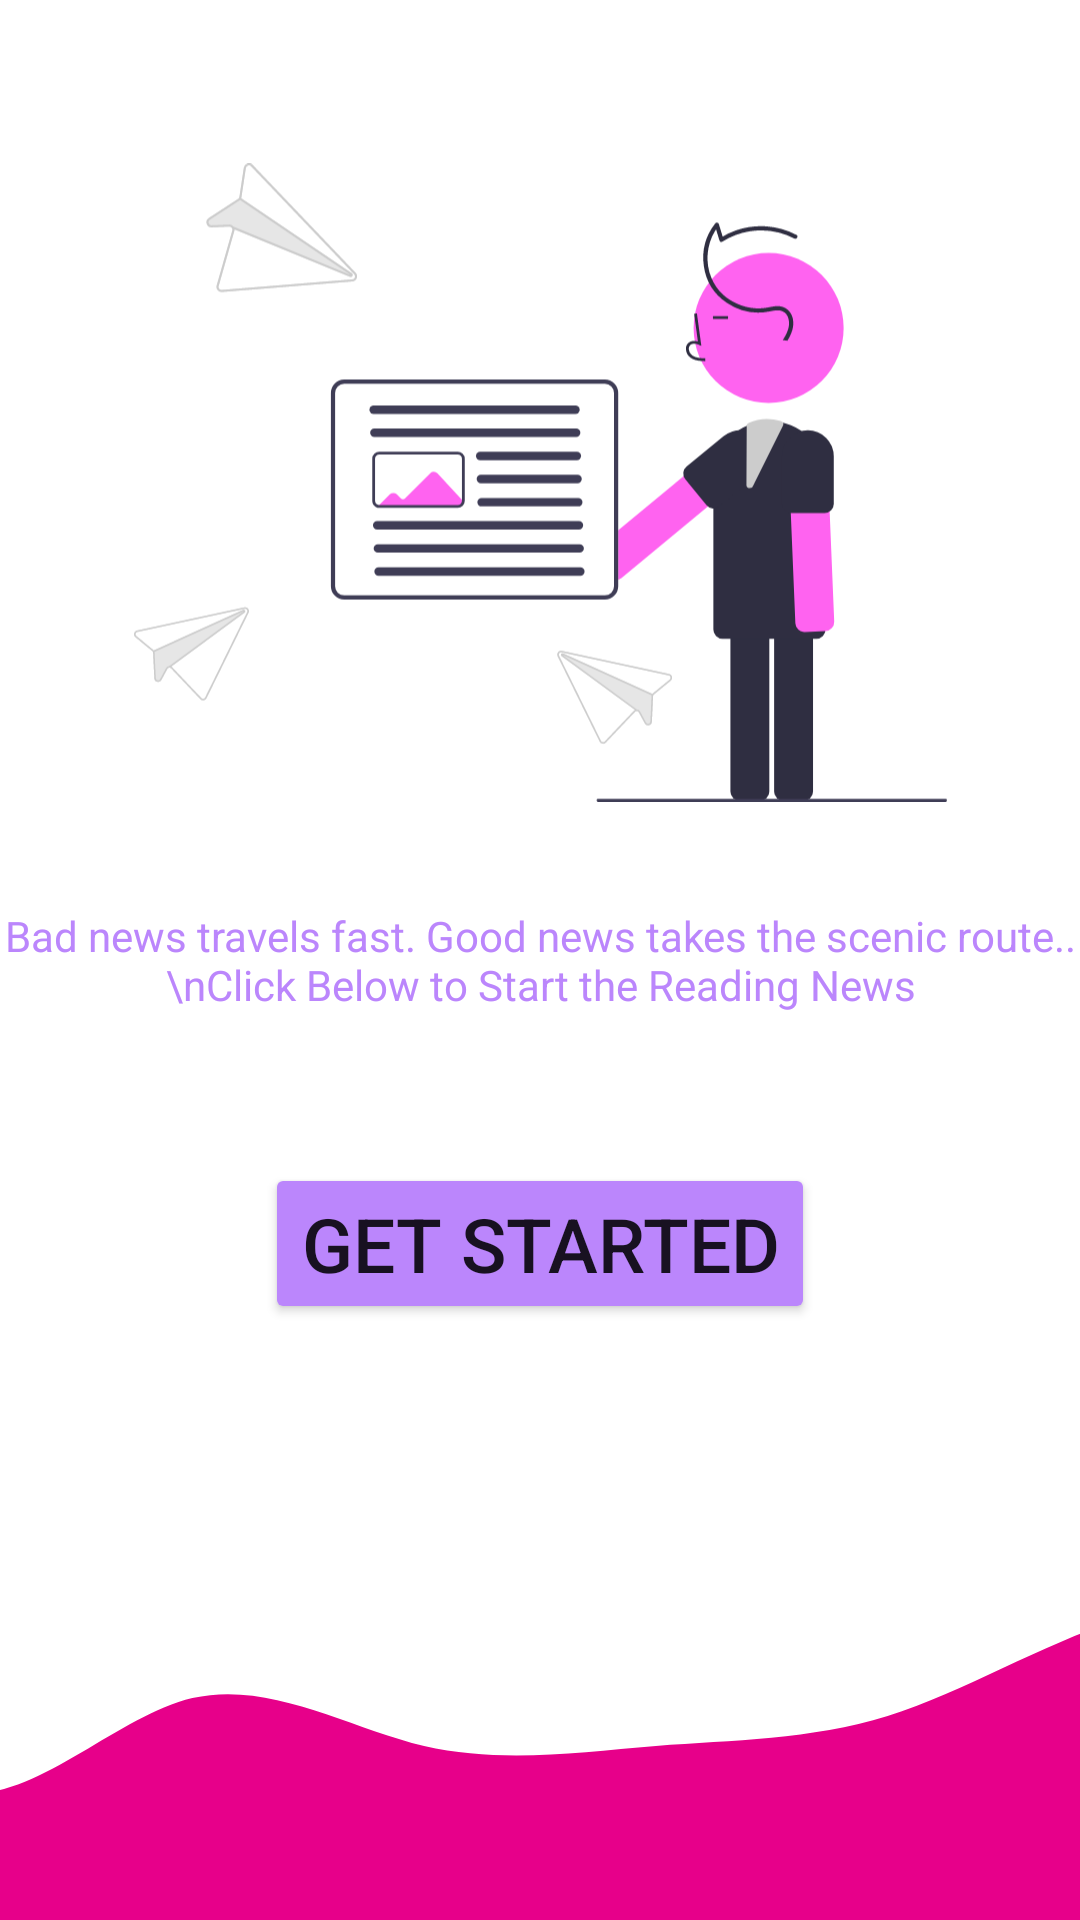

Here is an Android app screen rendered from its layout file. Give the layout XML and the strings, colors and styles it references.
<!-- AndroidManifest.xml: application theme Theme.RecycleTest -->
<!-- res/layout/activity_getstaeted.xml -->
<?xml version="1.0" encoding="utf-8"?>
<androidx.constraintlayout.widget.ConstraintLayout xmlns:android="http://schemas.android.com/apk/res/android"
    xmlns:app="http://schemas.android.com/apk/res-auto"
    xmlns:tools="http://schemas.android.com/tools"
    android:layout_width="match_parent"
    android:layout_height="match_parent"
    tools:context=".Getstaeted">

    <TextView
        android:id="@+id/textView"
        android:layout_width="wrap_content"
        android:layout_height="wrap_content"
        android:text="Bad news travels fast. Good news takes the scenic route..\nClick Below to Start the Reading News"
        android:textAlignment="center"
        android:textColor="@color/purple_200"
        app:layout_constraintBottom_toBottomOf="parent"
        app:layout_constraintEnd_toEndOf="parent"
        app:layout_constraintStart_toStartOf="parent"
        app:layout_constraintTop_toTopOf="parent" />



    <Button
        android:id="@+id/mainToLogin"
        android:layout_width="wrap_content"
        android:layout_height="wrap_content"
        android:layout_marginTop="50dp"
        android:backgroundTint="@color/purple_200"
        android:text="Get Started"
        android:textSize="25dp"
        app:layout_constraintEnd_toEndOf="@+id/textView"
        app:layout_constraintStart_toStartOf="@+id/textView"
        app:layout_constraintTop_toBottomOf="@+id/textView" />

    <ImageView
        android:layout_width="0dp"
        android:layout_height="120dp"
        android:scaleType="centerCrop"
        android:src="@drawable/wave"
        app:layout_constraintBottom_toBottomOf="parent"
        app:layout_constraintEnd_toEndOf="parent"
        app:layout_constraintHorizontal_bias="0.498"
        app:layout_constraintStart_toStartOf="parent"
        />

    <ImageView
        android:id="@+id/imageView"
        android:layout_width="271dp"
        android:layout_height="283dp"
        app:layout_constraintBottom_toTopOf="@+id/textView"
        app:layout_constraintEnd_toEndOf="parent"
        app:layout_constraintStart_toStartOf="parent"
        app:srcCompat="@drawable/undraw_news_re_6uub" />

</androidx.constraintlayout.widget.ConstraintLayout>
<!-- resources referenced by this layout -->
<resources>
  <!-- drawable undraw_news_re_6uub: vector/xml drawable (drawable, 11683 chars, omitted) -->
  <!-- drawable wave (drawable) -->
  <vector xmlns:android="http://schemas.android.com/apk/res/android"
      android:width="1440dp"
      android:height="320dp"
      android:viewportWidth="1440"
      android:viewportHeight="320">
    <path
        android:pathData="M0,32L34.3,74.7C68.6,117 137,203 206,208C274.3,213 343,139 411,122.7C480,107 549,149 617,165.3C685.7,181 754,171 823,165.3C891.4,160 960,160 1029,138.7C1097.1,117 1166,75 1234,53.3C1302.9,32 1371,32 1406,32L1440,32L1440,320L1405.7,320C1371.4,320 1303,320 1234,320C1165.7,320 1097,320 1029,320C960,320 891,320 823,320C754.3,320 686,320 617,320C548.6,320 480,320 411,320C342.9,320 274,320 206,320C137.1,320 69,320 34,320L0,320Z"
        android:fillColor="#e7008a"/>
  </vector>
  <style name="Theme.RecycleTest" parent="Theme.MaterialComponents.DayNight.NoActionBar">
          
          <item name="colorPrimary">@color/purple_500</item>
          <item name="colorPrimaryVariant">@color/purple_700</item>
          <item name="colorOnPrimary">@color/white</item>
          
          <item name="colorSecondary">@color/teal_200</item>
          <item name="colorSecondaryVariant">@color/teal_700</item>
          <item name="colorOnSecondary">@color/black</item>
          <item name="android:windowFullscreen">true</item>
          <item name="android:windowBackground">@color/white</item>
          
          <item name="android:statusBarColor">?attr/colorPrimaryVariant</item>
          
      </style>
  <!-- not gathered from this repository: default colours our renderer supplied (Android Studio template values) -->
  <color name="purple_200">#FFBB86FC</color>
  <color name="purple_500">#FF6200EE</color>
  <color name="purple_700">#FF3700B3</color>
  <color name="teal_200">#FF03DAC5</color>
  <color name="teal_700">#FF018786</color>
  <color name="black">#FF000000</color>
  <color name="white">#FFFFFFFF</color>
</resources>
